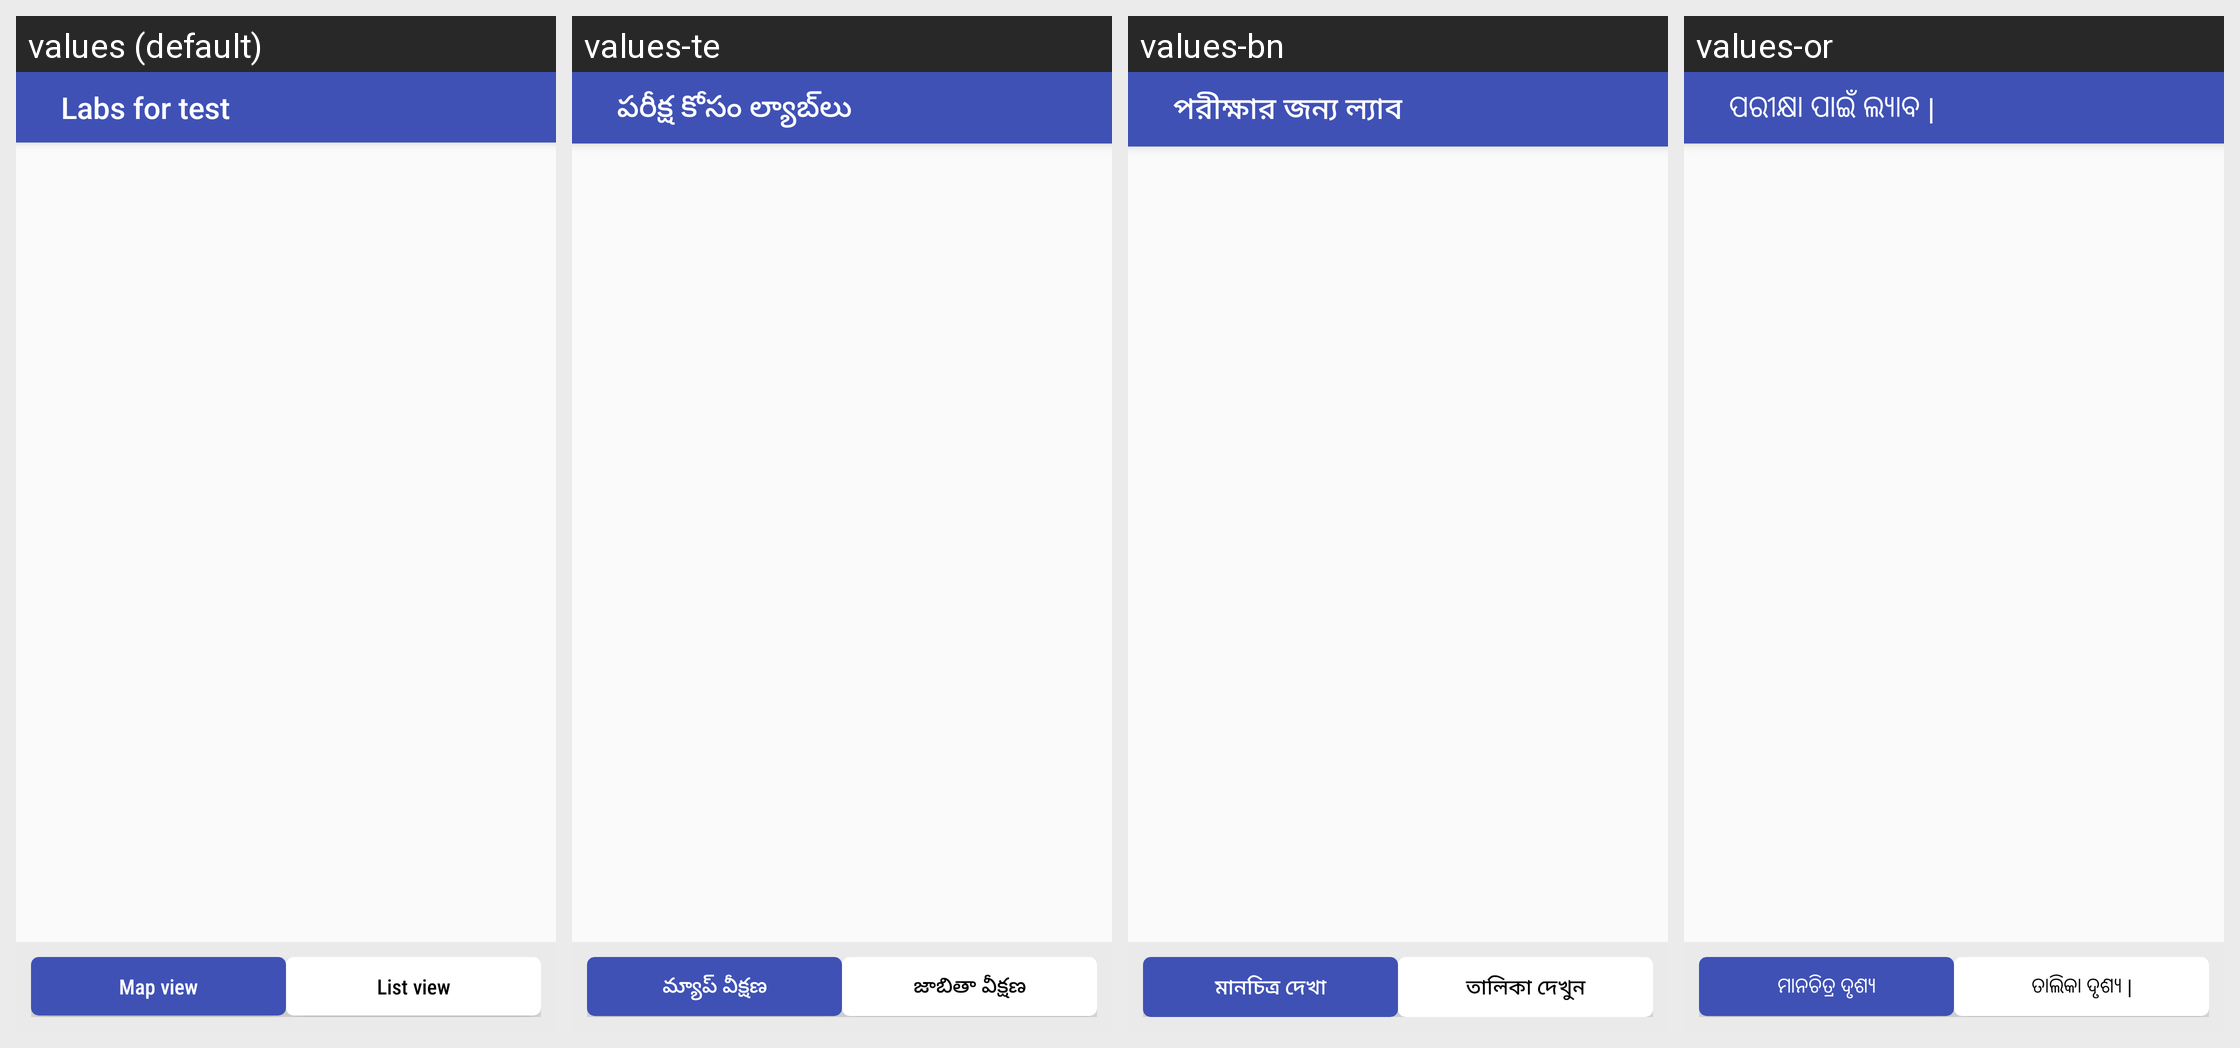

The Android screen above is rendered under several locales of the same app. Produce the string resources it draws, with the default and per-locale values.
Android screen res/layout/activity_labsfortestingandresults.xml rendered under 4 locales, left to right: values (default), values-te, values-bn, values-or. Device: Nexus 5 (rendered at 1080×1920; each locale shown at half size, 540×960, under a caption strip naming it); theme AppTheme.
Other locales in the repository, not shown: values-gu, values-hi, values-kn, values-ml, values-mr, values-pa, values-ta.
Strings drawn on this screen, with the default value and each locale's value (text and hints the layout hard-codes, and strings that could not be matched under every locale, appear in the picture but are not listed):

labs_for_test
  values: Labs for test
  values-te: పరీక్ష కోసం ల్యాబ్‌లు
  values-bn: পরীক্ষার জন্য ল্যাব
  values-or: ପରୀକ୍ଷା ପାଇଁ ଲ୍ୟାବ |

map_view
  values: Map view
  values-te: మ్యాప్ వీక్షణ
  values-bn: মানচিত্র দেখা
  values-or: ମାନଚିତ୍ର ଦୃଶ୍ୟ

listview
  values: List view
  values-te: జాబితా వీక్షణ
  values-bn: তালিকা দেখুন
  values-or: ତାଲିକା ଦୃଶ୍ୟ |
